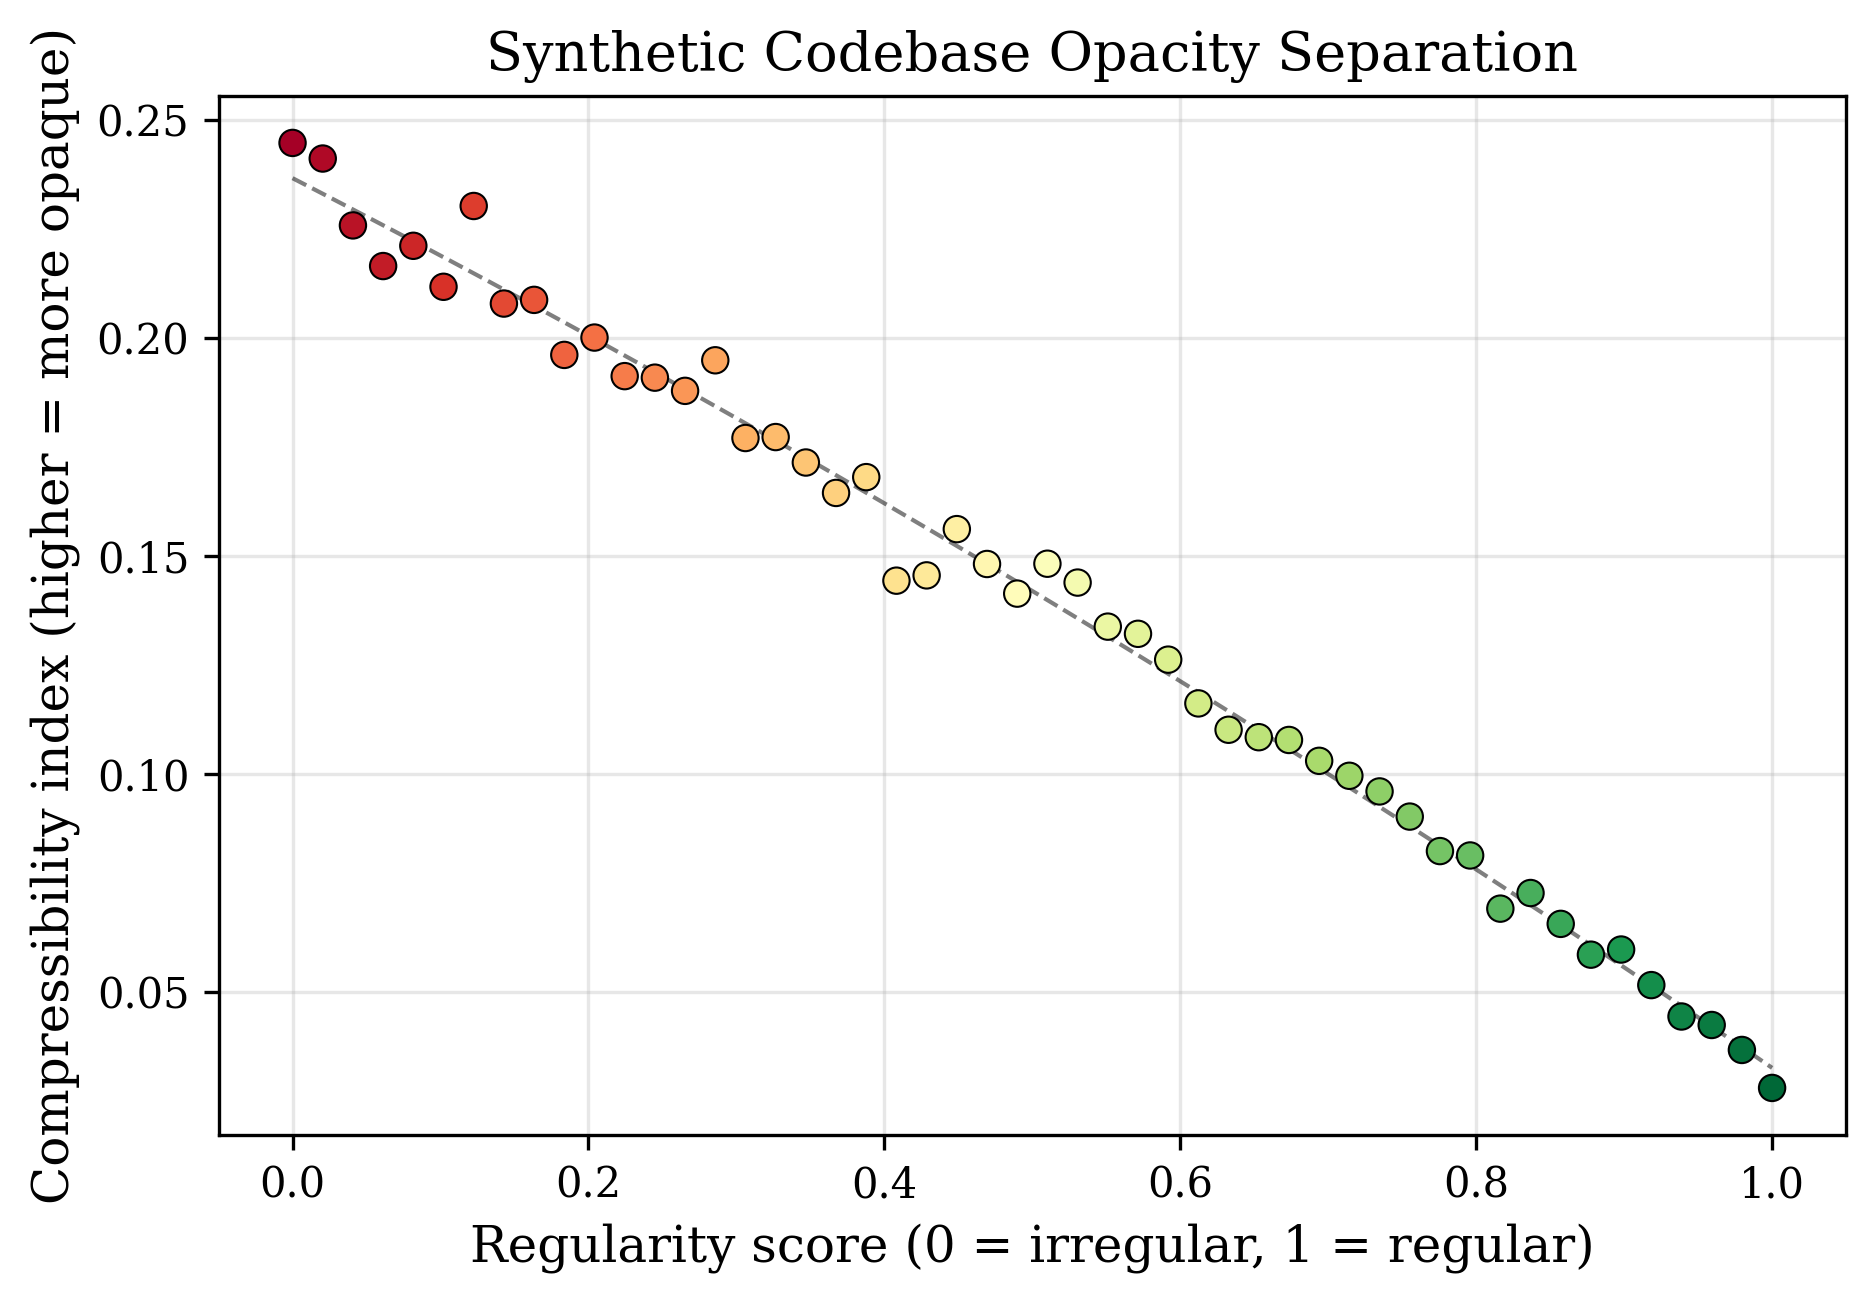

Data behind this chart, as committed beside it:
label, regularity, ci_gzip, ci_lzma, ci_zstd, ci_mean
synth_000_reg0.00, 0.0, 0.2525, 0.2409, 0.2407, 0.2447
synth_001_reg0.02, 0.02041, 0.2491, 0.2374, 0.2369, 0.2411
synth_002_reg0.04, 0.04082, 0.2335, 0.2223, 0.2216, 0.2258
synth_003_reg0.06, 0.06122, 0.2237, 0.213, 0.2127, 0.2165
synth_004_reg0.08, 0.08163, 0.2286, 0.2173, 0.2175, 0.2211
synth_005_reg0.10, 0.102, 0.2194, 0.2078, 0.2079, 0.2117
synth_006_reg0.12, 0.1224, 0.2388, 0.2254, 0.2265, 0.2302
synth_007_reg0.14, 0.1429, 0.2156, 0.204, 0.2039, 0.2079
synth_008_reg0.16, 0.1633, 0.2169, 0.2039, 0.2053, 0.2087
synth_009_reg0.18, 0.1837, 0.204, 0.1917, 0.1925, 0.1961
synth_010_reg0.20, 0.2041, 0.209, 0.1946, 0.1965, 0.2001
synth_011_reg0.22, 0.2245, 0.2002, 0.1855, 0.1879, 0.1912
synth_012_reg0.24, 0.2449, 0.2002, 0.185, 0.1874, 0.1909
synth_013_reg0.27, 0.2653, 0.1968, 0.182, 0.1847, 0.1878
synth_014_reg0.29, 0.2857, 0.2052, 0.1879, 0.1914, 0.1948
synth_015_reg0.31, 0.3061, 0.1864, 0.171, 0.1737, 0.177
synth_016_reg0.33, 0.3265, 0.1868, 0.1709, 0.174, 0.1772
synth_017_reg0.35, 0.3469, 0.1807, 0.1653, 0.1682, 0.1714
synth_018_reg0.37, 0.3673, 0.1737, 0.1586, 0.1609, 0.1644
synth_019_reg0.39, 0.3878, 0.178, 0.1616, 0.1645, 0.168
synth_020_reg0.41, 0.4082, 0.1533, 0.1386, 0.141, 0.1443
synth_021_reg0.43, 0.4286, 0.1552, 0.1392, 0.1421, 0.1455
synth_022_reg0.45, 0.449, 0.1658, 0.1498, 0.1528, 0.1561
synth_023_reg0.47, 0.4694, 0.1577, 0.1416, 0.145, 0.1481
synth_024_reg0.49, 0.4898, 0.1508, 0.135, 0.1381, 0.1413
synth_025_reg0.51, 0.5102, 0.1585, 0.1414, 0.1446, 0.1482
synth_026_reg0.53, 0.5306, 0.1542, 0.1367, 0.1406, 0.1438
synth_027_reg0.55, 0.551, 0.1447, 0.1261, 0.1304, 0.1337
synth_028_reg0.57, 0.5714, 0.1432, 0.1247, 0.1284, 0.1321
synth_029_reg0.59, 0.5918, 0.1373, 0.1184, 0.1228, 0.1262
synth_030_reg0.61, 0.6122, 0.1265, 0.109, 0.1129, 0.1161
synth_031_reg0.63, 0.6327, 0.121, 0.1028, 0.1064, 0.1101
synth_032_reg0.65, 0.6531, 0.1198, 0.1002, 0.105, 0.1084
synth_033_reg0.67, 0.6735, 0.1194, 0.09936, 0.1044, 0.1077
synth_034_reg0.69, 0.6939, 0.1149, 0.0944, 0.09954, 0.1029
synth_035_reg0.71, 0.7143, 0.1116, 0.0908, 0.09616, 0.09951
synth_036_reg0.73, 0.7347, 0.1083, 0.08704, 0.09244, 0.09593
synth_037_reg0.76, 0.7551, 0.1024, 0.08104, 0.08704, 0.09015
synth_038_reg0.78, 0.7755, 0.0949, 0.07304, 0.07878, 0.08224
synth_039_reg0.80, 0.7959, 0.09424, 0.07184, 0.07762, 0.08123
synth_040_reg0.82, 0.8163, 0.0818, 0.05992, 0.06538, 0.06903
synth_041_reg0.84, 0.8367, 0.08596, 0.0628, 0.0691, 0.07262
synth_042_reg0.86, 0.8571, 0.07862, 0.056, 0.062, 0.06554
synth_043_reg0.88, 0.8776, 0.07156, 0.0488, 0.05506, 0.05847
synth_044_reg0.90, 0.898, 0.07342, 0.04952, 0.05602, 0.05965
synth_045_reg0.92, 0.9184, 0.0649, 0.0416, 0.04798, 0.05149
synth_046_reg0.94, 0.9388, 0.05766, 0.03488, 0.04032, 0.04429
synth_047_reg0.96, 0.9592, 0.05606, 0.0328, 0.03816, 0.04234
synth_048_reg0.98, 0.9796, 0.05012, 0.02696, 0.03276, 0.03661
synth_049_reg1.00, 1.0, 0.04104, 0.0192, 0.02346, 0.0279
